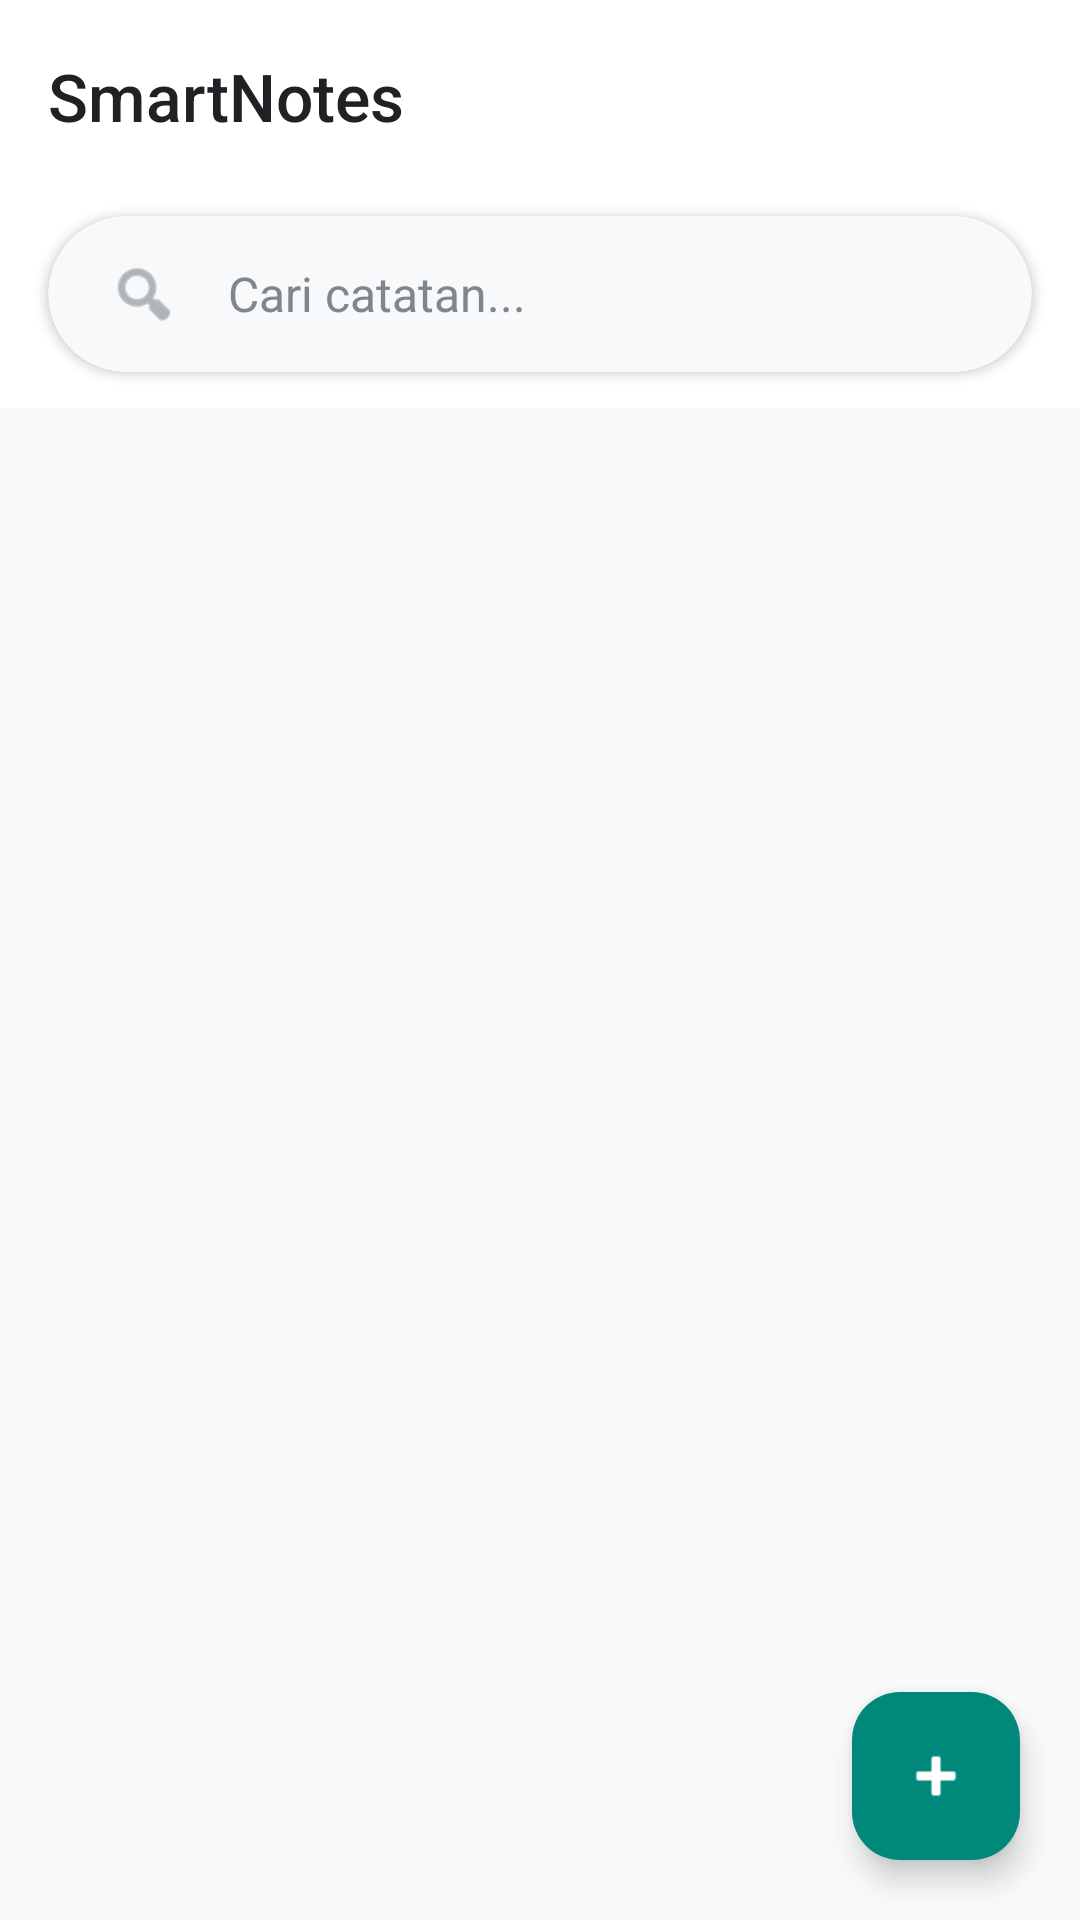

Here is an Android app screen rendered from its layout file. Give the layout XML and the strings, colors and styles it references.
<!-- AndroidManifest.xml: application theme Theme.SmartNotes -->
<!-- res/layout/activity_main.xml -->
<?xml version="1.0" encoding="utf-8"?>
<androidx.coordinatorlayout.widget.CoordinatorLayout
    xmlns:android="http://schemas.android.com/apk/res/android"
    xmlns:app="http://schemas.android.com/apk/res-auto"
    xmlns:tools="http://schemas.android.com/tools"
    android:layout_width="match_parent"
    android:layout_height="match_parent"
    android:background="@color/background"
    android:fitsSystemWindows="true"
    tools:context=".MainActivity">

    
    <com.google.android.material.appbar.AppBarLayout
        android:id="@+id/appBarLayout"
        android:layout_width="match_parent"
        android:layout_height="wrap_content"
        android:background="@color/white"
        android:elevation="0dp"
        android:fitsSystemWindows="true"
        app:liftOnScroll="true">

        
        <androidx.appcompat.widget.Toolbar
            android:id="@+id/toolbar"
            android:layout_width="match_parent"
            android:layout_height="?attr/actionBarSize"
            android:background="@android:color/transparent"
            android:paddingStart="4dp"
            android:paddingEnd="16dp"
            app:title="@string/app_name"
            app:titleTextColor="@color/text_primary"
            app:titleTextAppearance="@style/TextAppearance.App.Toolbar"
            app:popupTheme="@style/ThemeOverlay.Material3.Light" />

        
        <androidx.appcompat.widget.Toolbar
            android:id="@+id/selectionToolbar"
            android:layout_width="match_parent"
            android:layout_height="?attr/actionBarSize"
            android:background="@color/primary_container"
            android:paddingStart="4dp"
            android:paddingEnd="16dp"
            app:title="0 dipilih"
            app:titleTextColor="@color/primary_dark"
            app:titleTextAppearance="@style/TextAppearance.App.Toolbar"
            android:visibility="gone" />

        
        <com.google.android.material.card.MaterialCardView
            android:layout_width="match_parent"
            android:layout_height="wrap_content"
            android:layout_marginStart="16dp"
            android:layout_marginEnd="16dp"
            android:layout_marginTop="8dp"
            android:layout_marginBottom="12dp"
            app:cardCornerRadius="28dp"
            app:cardElevation="2dp"
            app:cardBackgroundColor="@color/surface_variant"
            app:strokeWidth="0dp">

            <LinearLayout
                android:layout_width="match_parent"
                android:layout_height="wrap_content"
                android:orientation="horizontal"
                android:gravity="center_vertical"
                android:paddingStart="20dp"
                android:paddingEnd="20dp"
                android:paddingTop="14dp"
                android:paddingBottom="14dp">

                <ImageView
                    android:layout_width="24dp"
                    android:layout_height="24dp"
                    android:src="@android:drawable/ic_menu_search"
                    android:tint="@color/text_tertiary"
                    android:layout_marginEnd="16dp" />

                <EditText
                    android:id="@+id/searchEditText"
                    android:layout_width="0dp"
                    android:layout_height="wrap_content"
                    android:layout_weight="1"
                    android:hint="@string/search_notes"
                    android:textSize="16sp"
                    android:textColor="@color/text_primary"
                    android:textColorHint="@color/text_tertiary"
                    android:background="@android:color/transparent"
                    android:inputType="text"
                    android:fontFamily="sans-serif"
                    android:maxLines="1"
                    android:importantForAutofill="no" />

            </LinearLayout>

        </com.google.android.material.card.MaterialCardView>

    </com.google.android.material.appbar.AppBarLayout>

    
    <androidx.core.widget.NestedScrollView
        android:layout_width="match_parent"
        android:layout_height="match_parent"
        android:fillViewport="true"
        android:overScrollMode="never"
        app:layout_behavior="@string/appbar_scrolling_view_behavior">

        <LinearLayout
            android:layout_width="match_parent"
            android:layout_height="wrap_content"
            android:orientation="vertical">

            
            <androidx.recyclerview.widget.RecyclerView
                android:id="@+id/notesRecyclerView"
                android:layout_width="match_parent"
                android:layout_height="wrap_content"
                android:paddingStart="8dp"
                android:paddingEnd="8dp"
                android:paddingTop="8dp"
                android:paddingBottom="100dp"
                android:clipToPadding="false"
                android:overScrollMode="never"
                tools:listitem="@layout/item_note" />

            
            <LinearLayout
                android:id="@+id/emptyStateLayout"
                android:layout_width="match_parent"
                android:layout_height="wrap_content"
                android:orientation="vertical"
                android:gravity="center"
                android:padding="48dp"
                android:layout_marginTop="80dp"
                android:visibility="gone">

                <ImageView
                    android:layout_width="120dp"
                    android:layout_height="120dp"
                    android:src="@android:drawable/ic_menu_edit"
                    android:tint="@color/text_hint"
                    android:alpha="0.5" />

                <TextView
                    android:layout_width="wrap_content"
                    android:layout_height="wrap_content"
                    android:text="@string/no_notes_yet"
                    android:textSize="20sp"
                    android:fontFamily="sans-serif-medium"
                    android:layout_marginTop="24dp"
                    android:textColor="@color/text_secondary" />

                <TextView
                    android:layout_width="wrap_content"
                    android:layout_height="wrap_content"
                    android:text="@string/tap_plus_to_add"
                    android:textSize="14sp"
                    android:layout_marginTop="8dp"
                    android:textColor="@color/text_tertiary"
                    android:gravity="center" />

            </LinearLayout>

        </LinearLayout>

    </androidx.core.widget.NestedScrollView>

    
    <com.google.android.material.floatingactionbutton.FloatingActionButton
        android:id="@+id/fabAddNote"
        android:layout_width="wrap_content"
        android:layout_height="wrap_content"
        android:layout_gravity="bottom|end"
        android:layout_marginEnd="20dp"
        android:layout_marginBottom="20dp"
        android:contentDescription="@string/add_note"
        app:srcCompat="@android:drawable/ic_input_add"
        app:backgroundTint="@color/primary"
        app:tint="@color/white"
        app:elevation="6dp"
        app:pressedTranslationZ="12dp"
        app:rippleColor="@color/primary_light"
        app:borderWidth="0dp" />

</androidx.coordinatorlayout.widget.CoordinatorLayout>
<!-- res/layout/item_note.xml (included above) -->
<?xml version="1.0" encoding="utf-8"?>
<com.google.android.material.card.MaterialCardView
    xmlns:android="http://schemas.android.com/apk/res/android"
    xmlns:app="http://schemas.android.com/apk/res-auto"
    android:id="@+id/cardView"
    android:layout_width="match_parent"
    android:layout_height="wrap_content"
    android:layout_margin="6dp"
    app:cardCornerRadius="12dp"
    app:cardElevation="2dp"
    android:clickable="true"
    android:focusable="true"
    android:foreground="?android:attr/selectableItemBackground">

    <LinearLayout
        android:layout_width="match_parent"
        android:layout_height="wrap_content"
        android:orientation="vertical">

        
        <View
            android:id="@+id/accentBar"
            android:layout_width="match_parent"
            android:layout_height="4dp"
            android:background="@color/primary"
            android:visibility="gone" />

        <LinearLayout
            android:layout_width="match_parent"
            android:layout_height="wrap_content"
            android:orientation="horizontal"
            android:padding="14dp">

            
            <CheckBox
                android:id="@+id/selectCheckbox"
                android:layout_width="wrap_content"
                android:layout_height="wrap_content"
                android:layout_gravity="center_vertical"
                android:layout_marginEnd="10dp"
                android:visibility="gone"
                android:buttonTint="@color/primary"
                android:minWidth="0dp"
                android:minHeight="0dp" />

            <LinearLayout
                android:layout_width="0dp"
                android:layout_height="wrap_content"
                android:layout_weight="1"
                android:orientation="vertical">

                
                <LinearLayout
                    android:layout_width="match_parent"
                    android:layout_height="wrap_content"
                    android:orientation="horizontal"
                    android:gravity="center_vertical"
                    android:layout_marginBottom="6dp">

                    <TextView
                        android:id="@+id/pinIcon"
                        android:layout_width="wrap_content"
                        android:layout_height="wrap_content"
                        android:text="📌"
                        android:textSize="12sp"
                        android:visibility="gone"
                        android:layout_marginEnd="6dp" />

                    <TextView
                        android:id="@+id/titleTextView"
                        android:layout_width="0dp"
                        android:layout_height="wrap_content"
                        android:layout_weight="1"
                        android:text="Judul Catatan"
                        android:textSize="15sp"
                        android:fontFamily="sans-serif-medium"
                        android:textColor="@color/text_primary"
                        android:maxLines="3"
                        android:ellipsize="end"
                        android:lineSpacingExtra="2dp"
                        android:letterSpacing="0.01" />

                </LinearLayout>

                
                <TextView
                    android:id="@+id/contentTextView"
                    android:layout_width="match_parent"
                    android:layout_height="wrap_content"
                    android:text="Isi catatan..."
                    android:textSize="13sp"
                    android:textColor="@color/text_secondary"
                    android:maxLines="8"
                    android:ellipsize="end"
                    android:lineSpacingExtra="2dp"
                    android:layout_marginTop="2dp"
                    android:layout_marginBottom="10dp" />

                
                <LinearLayout
                    android:layout_width="match_parent"
                    android:layout_height="wrap_content"
                    android:orientation="horizontal"
                    android:gravity="center_vertical">

                    
                    <TextView
                        android:id="@+id/categoryTextView"
                        android:layout_width="wrap_content"
                        android:layout_height="wrap_content"
                        android:text="Pribadi"
                        android:textSize="10sp"
                        android:textColor="@color/text_tertiary"
                        android:background="@drawable/category_badge_modern"
                        android:paddingStart="8dp"
                        android:paddingEnd="8dp"
                        android:paddingTop="3dp"
                        android:paddingBottom="3dp"
                        android:fontFamily="sans-serif-medium"
                        android:layout_marginEnd="6dp" />

                    
                    <TextView
                        android:id="@+id/timestampTextView"
                        android:layout_width="wrap_content"
                        android:layout_height="wrap_content"
                        android:text="12 Jan 2025"
                        android:textSize="10sp"
                        android:textColor="@color/text_tertiary"
                        android:fontFamily="sans-serif" />

                </LinearLayout>

            </LinearLayout>

        </LinearLayout>

    </LinearLayout>

</com.google.android.material.card.MaterialCardView>
<!-- resources referenced by this layout -->
<resources>
  <color name="background">#FAFAFA</color>
  <color name="primary">#00897B</color>
  <color name="primary_container">#B2DFDB</color>
  <color name="primary_dark">#00695C</color>
  <color name="primary_light">#4DB6AC</color>
  <color name="surface_variant">#F8F9FA</color>
  <color name="text_hint">#DADCE0</color>
  <color name="text_primary">#202124</color>
  <color name="text_secondary">#5F6368</color>
  <color name="text_tertiary">#80868B</color>
  <color name="white">#FFFFFF</color>
  <string name="add_note">Tambah Catatan</string>
  <string name="app_name">SmartNotes</string>
  <string name="no_notes_yet">Belum ada catatan</string>
  <string name="search_notes">Cari catatan...</string>
  <string name="tap_plus_to_add">Tekan tombol + untuk menambah catatan baru</string>
  <style name="TextAppearance.App.Toolbar" parent="TextAppearance.Material3.TitleLarge">
          <item name="android:textSize">22sp</item>
          <item name="android:textStyle">normal</item>
          <item name="fontFamily">sans-serif-medium</item>
          <item name="android:textColor">@color/text_primary</item>
      </style>
  <color name="accent">#FFA726</color>
  <color name="accent_container">#FFE0B2</color>
  <color name="surface">#FFFFFF</color>
  <color name="on_surface">#202124</color>
  <color name="on_surface_variant">#5F6368</color>
  <style name="Widget.App.Button" parent="Widget.Material3.Button">
          <item name="cornerRadius">24dp</item>
          <item name="android:textSize">14sp</item>
          <item name="android:textAllCaps">false</item>
          <item name="fontFamily">sans-serif-medium</item>
          <item name="android:letterSpacing">0.01</item>
          <item name="android:paddingTop">12dp</item>
          <item name="android:paddingBottom">12dp</item>
          <item name="android:paddingStart">24dp</item>
          <item name="android:paddingEnd">24dp</item>
          <item name="elevation">0dp</item>
      </style>
  <style name="Widget.App.Button.TextButton" parent="Widget.Material3.Button.TextButton">
          <item name="android:textSize">14sp</item>
          <item name="android:textAllCaps">false</item>
          <item name="fontFamily">sans-serif-medium</item>
          <item name="android:letterSpacing">0.01</item>
      </style>
  <style name="Widget.App.FloatingActionButton" parent="Widget.Material3.FloatingActionButton.Primary">
          <item name="backgroundTint">@color/primary</item>
          <item name="tint">@color/white</item>
          <item name="elevation">6dp</item>
          <item name="pressedTranslationZ">12dp</item>
          <item name="rippleColor">@color/ripple</item>
      </style>
  <color name="ripple">#20000000</color>
</resources>
